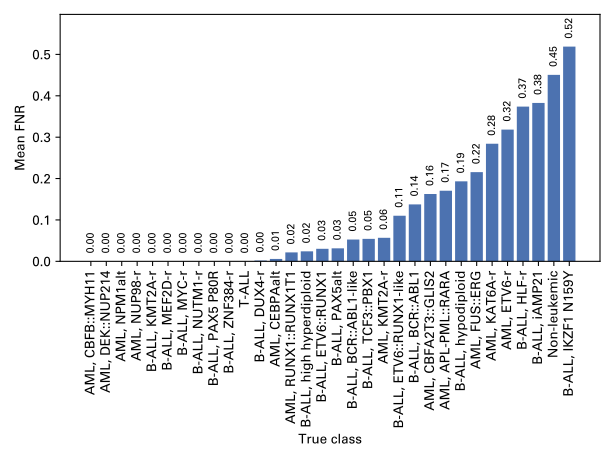

The data file committed next to this chart (first rows):
AML, CBFB::MYH11, 0.0
AML, DEK::NUP214, 0.0
AML, NPM1alt, 0.0
AML, NUP98-r, 0.0
B-ALL, KMT2A-r, 0.0
B-ALL, MEF2D-r, 0.0
B-ALL, MYC-r, 0.0
B-ALL, NUTM1-r, 0.0
B-ALL, PAX5 P80R, 0.0
B-ALL, ZNF384-r, 0.0
T-ALL, 0.0
B-ALL, DUX4-r, 0.001956
AML, CEBPAalt, 0.005839
AML, RUNX1::RUNX1T1, 0.02154
B-ALL, high hyperdiploid, 0.02415
B-ALL, ETV6::RUNX1, 0.03028
B-ALL, PAX5alt, 0.03148
B-ALL, BCR::ABL1-like, 0.0527
B-ALL, TCF3::PBX1, 0.05427
AML, KMT2A-r, 0.05679
B-ALL, ETV6::RUNX1-like, 0.1102
B-ALL, BCR::ABL1, 0.1376
AML, CBFA2T3::GLIS2, 0.1627
AML, APL-PML::RARA, 0.1706
B-ALL, hypodiploid, 0.1933
AML, FUS::ERG, 0.2155
AML, KAT6A-r, 0.2841
AML, ETV6-r, 0.3184
B-ALL, HLF-r, 0.3739
B-ALL, iAMP21, 0.3827
Non-leukemic, 0.4505
B-ALL, IKZF1 N159Y, 0.5188
